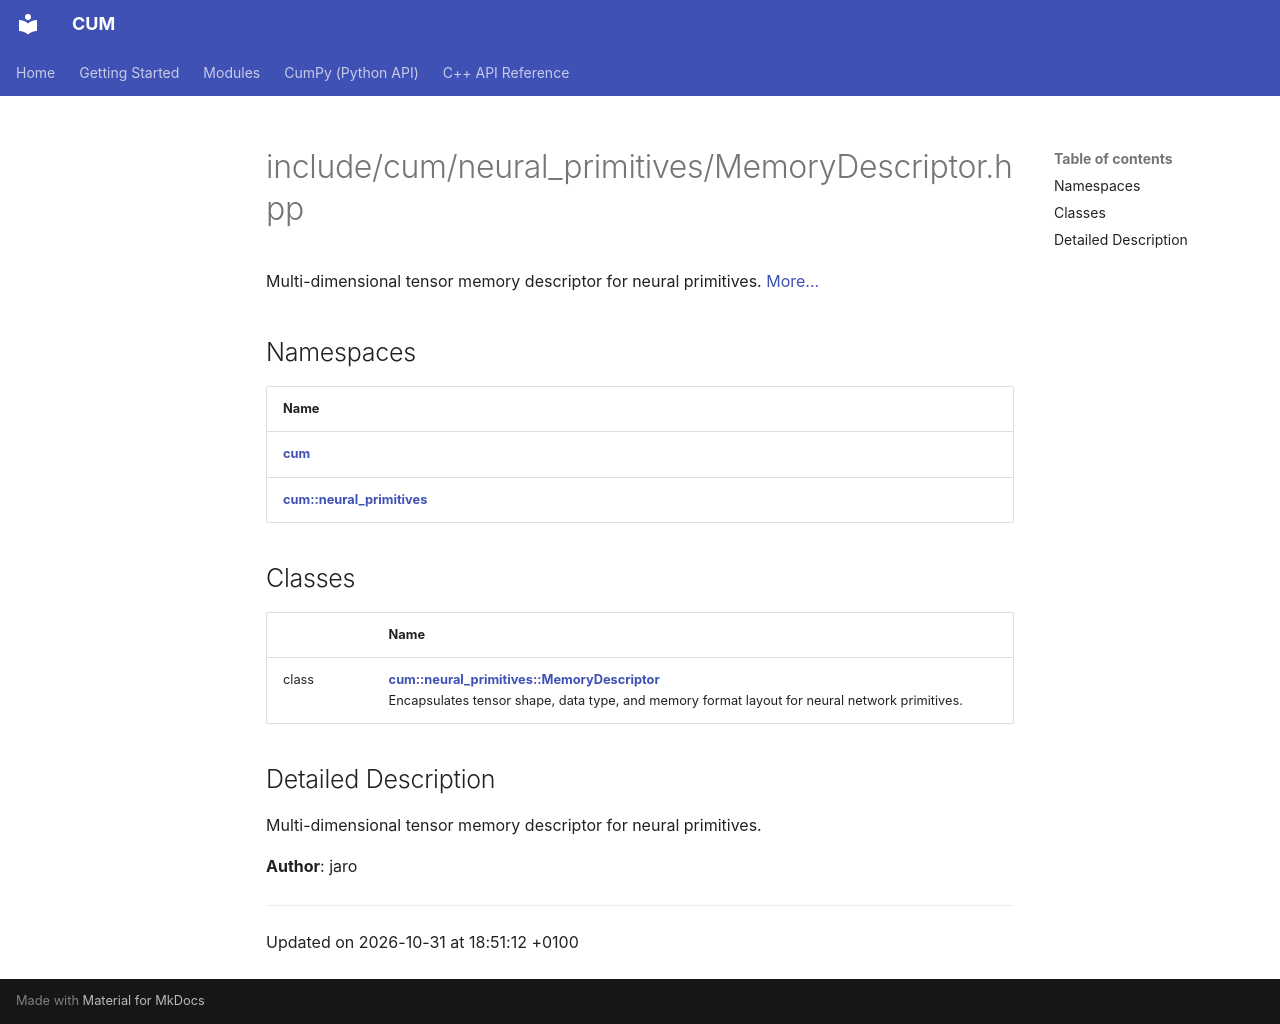

repository: Mosche-Brain/CUM · page: api/Files/MemoryDescriptor_8hpp/index.html · generator: mkdocs

---
title: include/cum/neural_primitives/MemoryDescriptor.hpp
summary: Multi-dimensional tensor memory descriptor for neural primitives. 

---

# include/cum/neural_primitives/MemoryDescriptor.hpp

Multi-dimensional tensor memory descriptor for neural primitives.  [More...](#detailed-description)

## Namespaces

| Name           |
| -------------- |
| **[cum](/CUM/api/Namespaces/namespacecum/)**  |
| **[cum::neural_primitives](/CUM/api/Namespaces/namespacecum_1_1neural__primitives/)**  |

## Classes

|                | Name           |
| -------------- | -------------- |
| class | **[cum::neural_primitives::MemoryDescriptor](/CUM/api/Classes/classcum_1_1neural__primitives_1_1MemoryDescriptor/)** <br>Encapsulates tensor shape, data type, and memory format layout for neural network primitives.  |

## Detailed Description

Multi-dimensional tensor memory descriptor for neural primitives. 

**Author**: jaro 





-------------------------------

Updated on 2026-10-31 at 18:51:12 +0100
